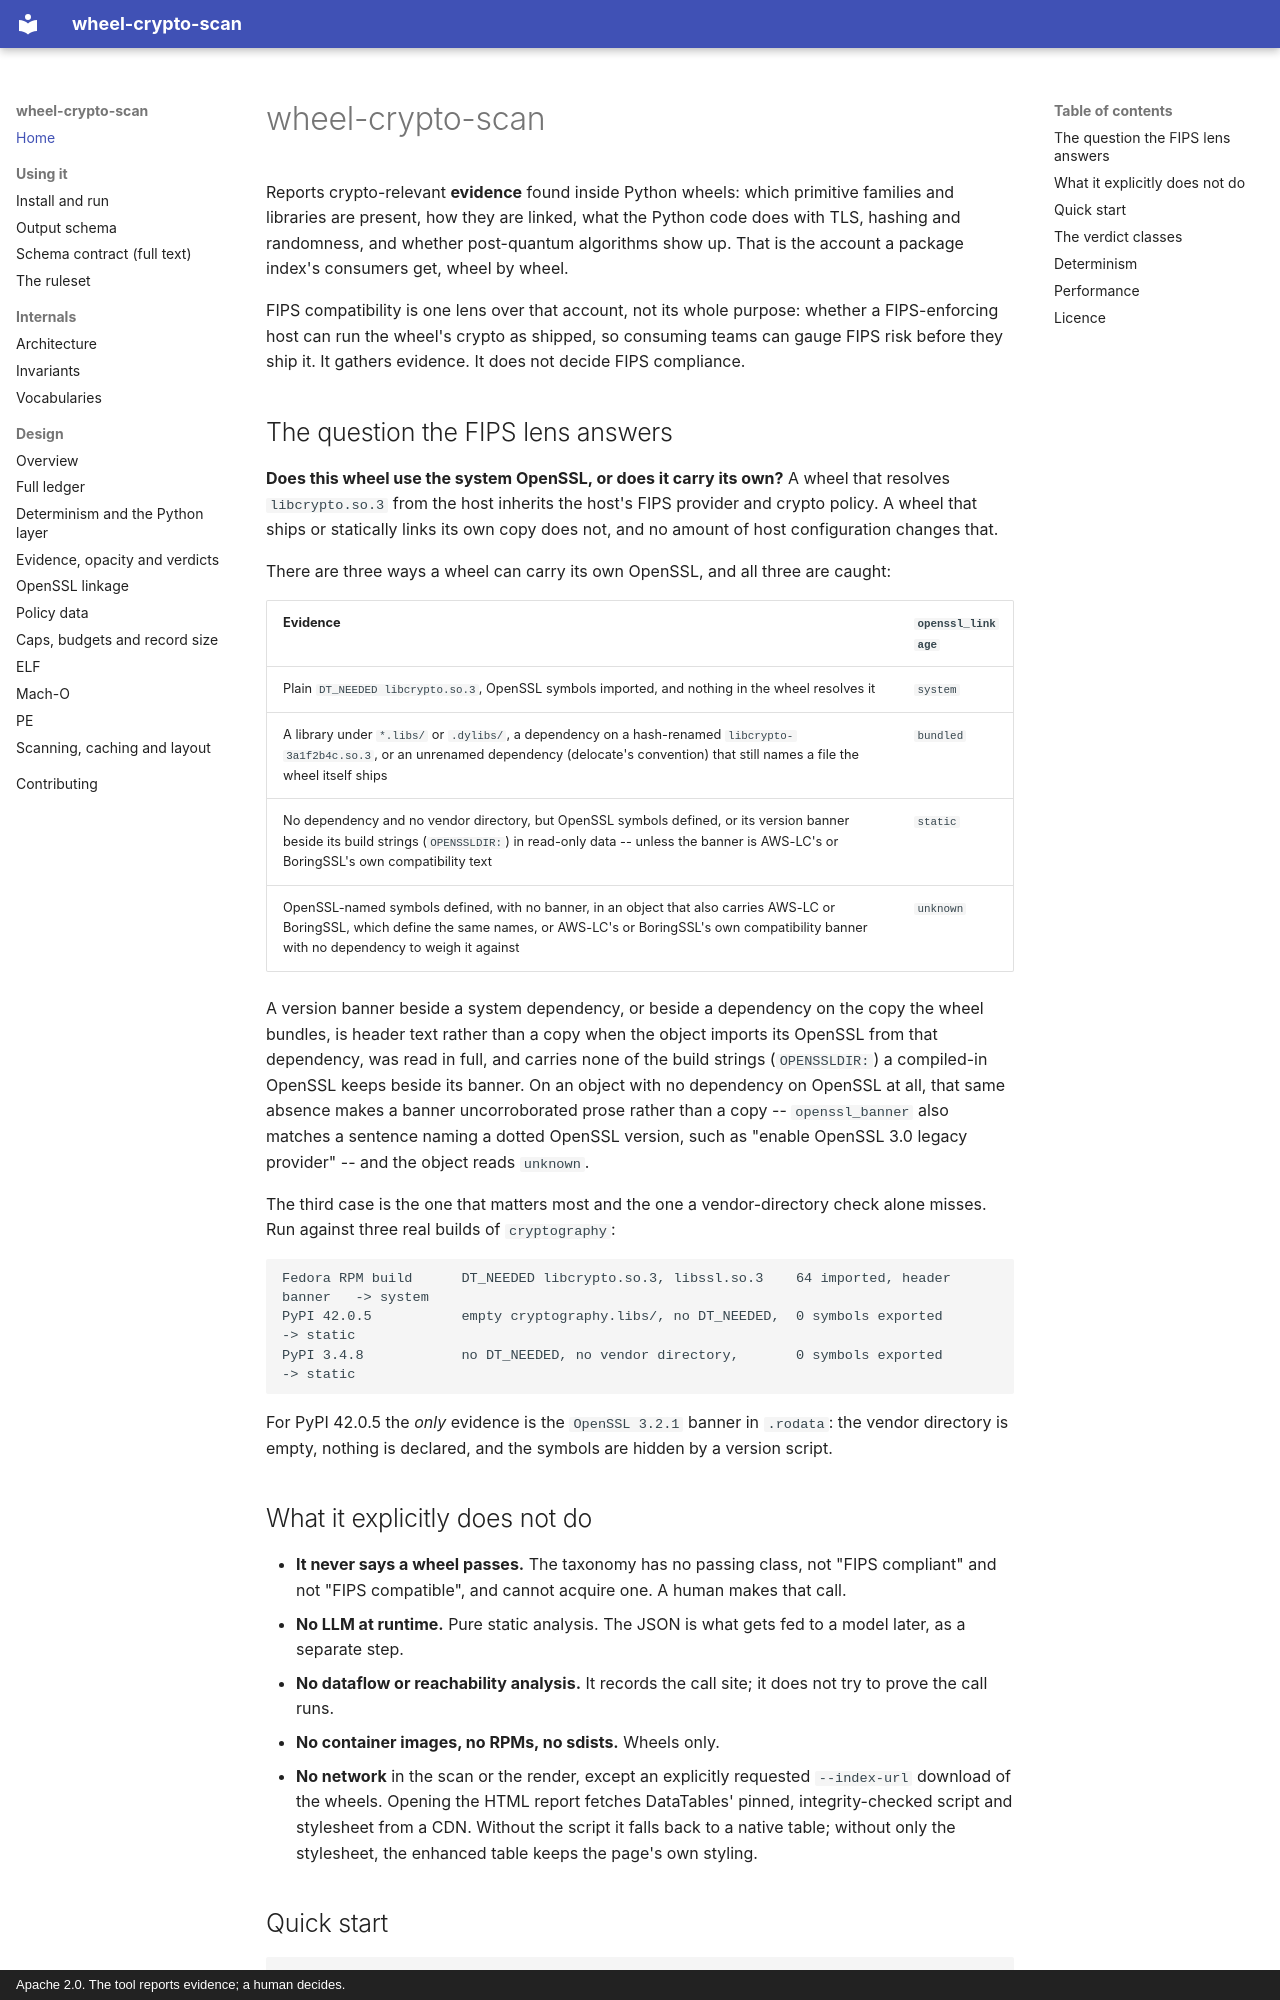

repository: EmilienM/wheel-crypto-scan · page: index.html · generator: mkdocs · copyright: Apache 2.0. The tool reports evidence; a human decides.

# wheel-crypto-scan

Reports crypto-relevant **evidence** found inside Python wheels: which primitive families
and libraries are present, how they are linked, what the Python code does with TLS,
hashing and randomness, and whether post-quantum algorithms show up. That is the account
a package index's consumers get, wheel by wheel.

FIPS compatibility is one lens over that account, not its whole purpose: whether a
FIPS-enforcing host can run the wheel's crypto as shipped, so consuming teams can gauge
FIPS risk before they ship it. It gathers evidence. It does not decide FIPS compliance.

## The question the FIPS lens answers

**Does this wheel use the system OpenSSL, or does it carry its own?** A wheel that resolves
`libcrypto.so.3` from the host inherits the host's FIPS provider and crypto policy. A wheel
that ships or statically links its own copy does not, and no amount of host configuration
changes that.

There are three ways a wheel can carry its own OpenSSL, and all three are caught:

| Evidence | `openssl_linkage` |
|---|---|
| Plain `DT_NEEDED libcrypto.so.3`, OpenSSL symbols imported, and nothing in the wheel resolves it | `system` |
| A library under `*.libs/` or `.dylibs/`, a dependency on a hash-renamed `libcrypto-3a1f2b4c.so.3`, or an unrenamed dependency (delocate's convention) that still names a file the wheel itself ships | `bundled` |
| No dependency and no vendor directory, but OpenSSL symbols defined, or its version banner beside its build strings (`OPENSSLDIR:`) in read-only data -- unless the banner is AWS-LC's or BoringSSL's own compatibility text | `static` |
| OpenSSL-named symbols defined, with no banner, in an object that also carries AWS-LC or BoringSSL, which define the same names, or AWS-LC's or BoringSSL's own compatibility banner with no dependency to weigh it against | `unknown` |

A version banner beside a system dependency, or beside a dependency on the copy the
wheel bundles, is header text rather than a copy when the object imports its OpenSSL
from that dependency, was read in full, and carries none of the build strings
(`OPENSSLDIR:`) a compiled-in OpenSSL keeps beside its banner. On an object with no
dependency on OpenSSL at all, that same absence makes a banner uncorroborated prose
rather than a copy -- `openssl_banner` also matches a sentence naming a dotted OpenSSL
version, such as "enable OpenSSL 3.0 legacy provider" -- and the object reads `unknown`.

The third case is the one that matters most and the one a vendor-directory check alone
misses. Run against three real builds of `cryptography`:

```text
Fedora RPM build      DT_NEEDED libcrypto.so.3, libssl.so.3    64 imported, header banner   -> system
PyPI 42.0.5           empty cryptography.libs/, no DT_NEEDED,  0 symbols exported           -> static
PyPI 3.4.8            no DT_NEEDED, no vendor directory,       0 symbols exported           -> static
```

For PyPI 42.0.5 the *only* evidence is the `OpenSSL 3.2.1` banner in `.rodata`: the vendor
directory is empty, nothing is declared, and the symbols are hidden by a version script.
